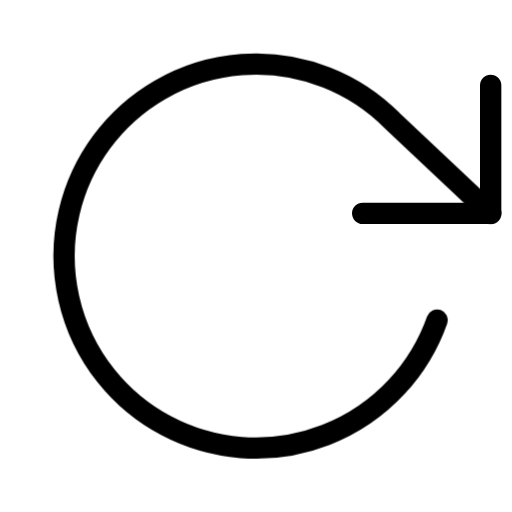
t = 0.00 s
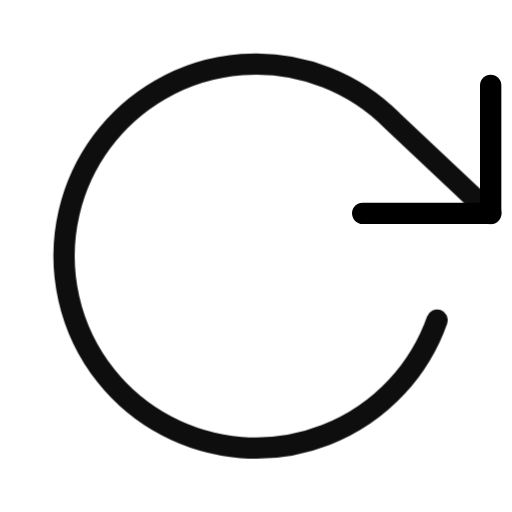
t = 0.25 s
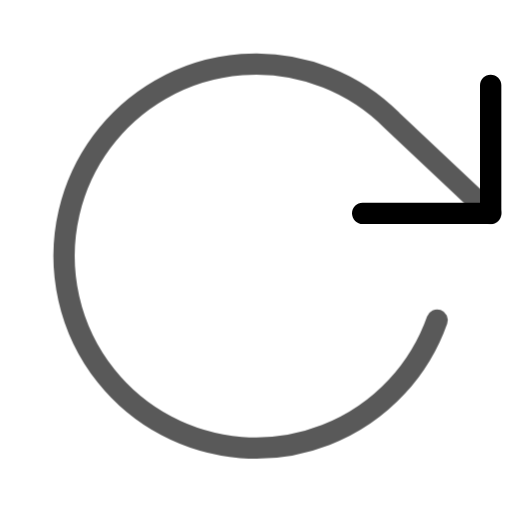
t = 0.75 s
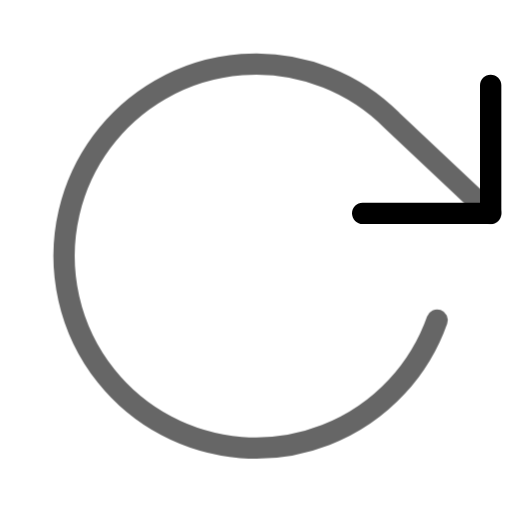
t = 1.00 s
t = 1.25 s: frame unchanged from t = 0.75 s, image omitted
t = 1.75 s: frame unchanged from t = 0.25 s, image omitted

The animated SVG that drew these frames (rendered in a browser with its animation timeline set to each time). Animation: 1 CSS @keyframes rule; one cycle of 2.00 s, repeats indefinitely.

<svg viewBox="0 0 24 24" width="24" height="24" fill="none" stroke="currentColor" stroke-width="1" stroke-linecap="round" stroke-linejoin="round" xmlns="http://www.w3.org/2000/svg">
  <style>
    @keyframes iconPulse { 0%, 100% { opacity: 1; } 50% { opacity: 0.6; } }
    path, circle, rect, ellipse, polygon { animation: iconPulse 2s ease-in-out infinite; }
  </style>
  <polyline points="23 4 23 10 17 10"/>
  <path d="M20.49 15a9 9 0 1 1-2.12-9.36L23 10"/>
</svg>
